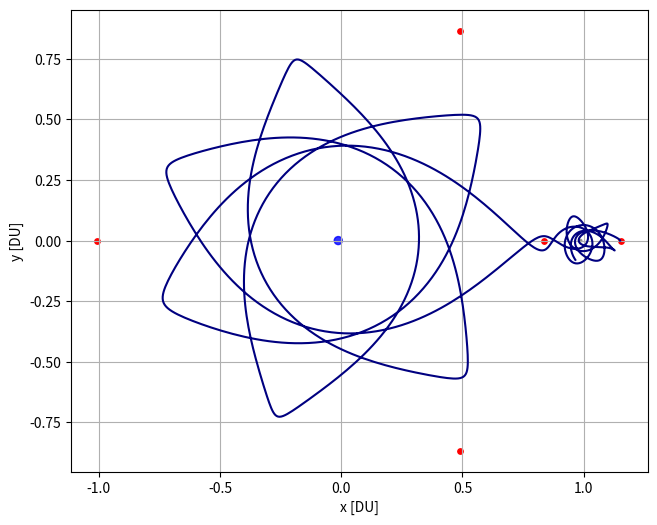

This figure's Python source:
# [redacted]
# AERO 599
# Circular Restricted 3 Body Problem
# Earth moon system
# Right handed system

import os
clear = lambda: os.system('clear')
clear()

import numpy as np
from scipy.integrate import solve_ivp
from scipy.optimize import fsolve
import matplotlib.pyplot as plt
from mpl_toolkits.mplot3d import Axes3D

# Earth at (-mustar,0)
# Moon at (1-mustar,0)


# CR3BP Equations of Motion
def cr3bp_equations(t, state, mu):
    # Unpack the state vector
    x, y, z, vx, vy, vz = state
    
    # Distances to primary and secondary
    r1, r2 = r1_r2(x, y, z, mu)

    # Equations of motion
    ax = 2*vy + x - (1 - mu)*(x + mu)/r1**3 - mu*(x - (1 - mu))/r2**3
    ay = -2*vx + y - (1 - mu)*y/r1**3 - mu*y/r2**3
    az = -(1 - mu)*z/r1**3 - mu*z/r2**3
    
    return [vx, vy, vz, ax, ay, az]


# Initial conditions and parameters
mu = 0.012150585609624  # Earth-Moon system mass ratio

ER = 6378 / 384400 # Earth Radius in DU

def r1_r2(x, y, z, mu):
    r1 = np.sqrt((x + mu)**2 + y**2 + z**2)  # Distance to Earth
    r2 = np.sqrt((x - (1 - mu))**2 + y**2 + z**2)  # Distance to Moon
    return r1, r2

# Effective potential U(x, y)
def U(x, y, mu):
    r1, r2 = r1_r2(x, y, 0, mu)
    return 0.5 * (x**2 + y**2) + (1 - mu)/r1 + mu/r2

# Function to find the roots for L1, L2, L3 along the x-axis
def lagrange_x_eq(x, mu, point):
    r1 = abs(x + mu)
    r2 = abs(x - (1 - mu))
    if point == 'L1':
        return x - (1 - mu)/(x + mu)**2 + mu/(x - (1 - mu))**2
    elif point == 'L2':
        return x - (1 - mu)/(x + mu)**2 - mu/(x - (1 - mu))**2
    elif point == 'L3':
        return x + (1 - mu)/(x + mu)**2 + mu/(x - (1 - mu))**2

# Solving for L1, L2, L3 along the x-axis
L1_x = fsolve(lagrange_x_eq, 0.8, args=(mu, 'L1'))[0]
L2_x = fsolve(lagrange_x_eq, 1.2, args=(mu, 'L2'))[0]
L3_x = fsolve(lagrange_x_eq, - 1.2, args=(mu, 'L3'))[0]

# Coordinates for L4 and L5 (equilateral triangle points)
L4_x = 0.5 - mu
L4_y = np.sqrt(3) / 2
L5_x = 0.5 - mu
L5_y = -np.sqrt(3) / 2

# Jacobi constant calculation for given x, y, vx, vy
def jacobi_constant(x, y, vx, vy, mu):
    r1, r2 = r1_r2(x, y, 0, mu)
    C_J = 2 * U(x, y, mu) - (vx**2 + vy**2)
    return C_J

# Grid to map Jacobi constant
x_vals = np.linspace(-1.5, 1.5, 400)
y_vals = np.linspace(-1.5, 1.5, 400)
X, Y = np.meshgrid(x_vals, y_vals)

# Calculate Jacobi constant on the grid (velocity is zero for now)
J = np.zeros_like(X)
for i in range(X.shape[0]):
    for j in range(X.shape[1]):
        J[i, j] = jacobi_constant(X[i, j], Y[i, j], 0, 0, mu)

for i in range(X.shape[0]):
    for j in range(X.shape[1]):
        if abs(J[i,j]) > 3.5:
            J[i,j] = 3.5


# Free Return Initial Conditions
# For LHS
# x0, y0, z0 = -1.15, 0, 0  # Initial position
# vx0, vy0, vz0 = 0, -0.0086882909, 0      # Initial velocity

#RHS?
x0, y0, z0 = 1.15, 0, 0  # Initial position
vx0, vy0, vz0 = 0, 0.0086882909, 0      # Initial velocity


# 9:2 NRHO Initial Conditions
# x0, y0, z0 = -1.0277926091, 0, 0.1858044184  # Initial position
# vx0, vy0, vz0 = 0, 0.1154896637, 0      # Initial velocity

state0 = [x0, y0, z0, vx0, vy0, vz0]  # Initial state vector

# Time span for the propagation
t_span = (0, 29.46)  # Start and end times
# t_eval = np.linspace(0, 29.46, 1000)  # Times to evaluate the solution

# Solve the system of equations
sol = solve_ivp(cr3bp_equations, t_span, state0, args=(mu,), rtol=1e-9, atol=1e-9)

print(sol.y[0:2,-1])

# 3D Plotting

# Plot the trajectory
# fig = plt.figure()
# ax = fig.add_subplot(111, projection='3d')

# Plot the massive bodies
# ax.scatter(-mu, 0, 0, color='blue', label='Primary (Earth)', s=10)  # Primary body (Earth)
# ax.scatter(1 - mu, 0, 0, color='gray', label='Secondary (Moon)', s=5)  # Secondary body (Moon)

# Plot the trajectory of the small object
# ax.plot(sol.y[0], sol.y[1], sol.y[2], color='navy', label='Trajectory')
# ax.scatter([L1_x, L2_x, L3_x, L4_x, L5_x], [0, 0, 0, L4_y, L5_y], [0, 0, 0, 0, 0], color='red', s=15, label='Langrage Points')

# Labels and plot settings
# ax.set_xlabel('x [DU]')
# ax.set_ylabel('y [DU]')
# ax.set_zlabel('z [DU]')
# ax.set_title('CR3BP Propagation')
# ax.legend()
# ax.set_box_aspect([1,1,1]) 




# 2D Plotting

plt.figure(figsize=(10, 6))
plt.plot(sol.y[0], sol.y[1], color = 'navy',label='Free Return')

# Plot the massive bodies
# Define sphere properties
x0, y0, z0 = 1-mu, 0, 0  # center
r = 0.004526             # radius
cmoon = 'gray'           # color
# Create sphere coordinates
u, v = np.linspace(0, 2 * np.pi, 300), np.linspace(0, np.pi, 300)
u, v = np.meshgrid(u, v)
xmoon = x0 + r * np.cos(u) * np.sin(v)
ymoon = y0 + r * np.sin(u) * np.sin(v)
zmoon = z0 + r * np.cos(v)

# Plot Earth as a 2D circle
earth_circle = plt.Circle((-mu, 0), 0.016592, color='blue', alpha=0.8)
plt.gca().add_patch(earth_circle)

# Plot Moon as a 2D circle
moon_circle = plt.Circle((1 - mu, 0), 0.004526, color='gray', alpha=0.8)
plt.gca().add_patch(moon_circle)

# Plot the Lagrange points
plt.scatter([L1_x, L2_x, L3_x, L4_x, L5_x], [0, 0, 0, L4_y, L5_y], color='red', s=15, label='Langrage Points')

plt.xlabel('x [DU]')
plt.ylabel('y [DU]')
# plt.title('CR3BP: Free Return Trajectory')
plt.grid(True)
plt.gca().set_aspect('equal', adjustable='box')
# plt.legend()

# Turning the background black

plt.show()



# Jacobi constant contour plot


# Code for plotting Jacobi Constant Contour
# fig = plt.figure(figsize=(10, 8))
# ax = fig.add_subplot(111, projection='3d')
# surf = ax.plot_surface(X, Y, -J, rstride=3, cstride=3, cmap='viridis', edgecolor='none', alpha=0.6)
# ax.set_xlabel('x [DU]')
# ax.set_ylabel('y [DU]')
# ax.set_zlabel('Jacobi Constant')
# fig.colorbar(surf, shrink=0.5, aspect=5)
# ax.set_zlim(-3.5, -2.9)
# ax.set_box_aspect([1,1,.5])
# plt.title('Jacobi Constant of the Earth Moon System')
# ax.grid(True)
# plt.show()

